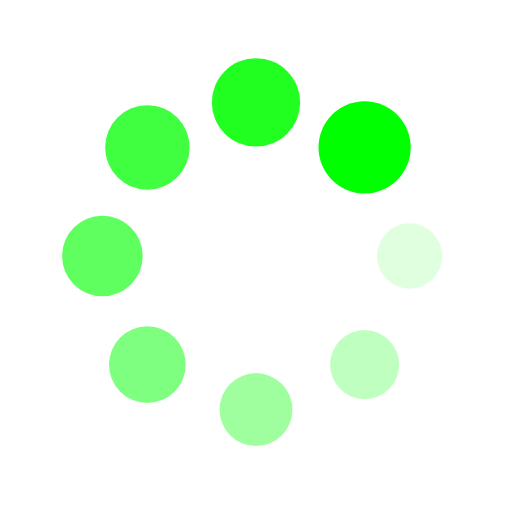
t = 0.00 s
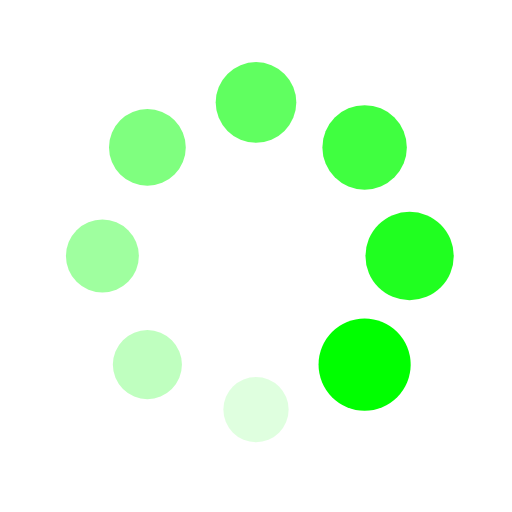
t = 0.25 s
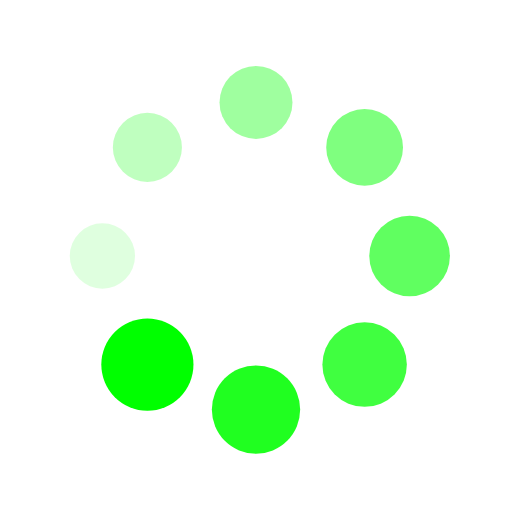
t = 0.50 s
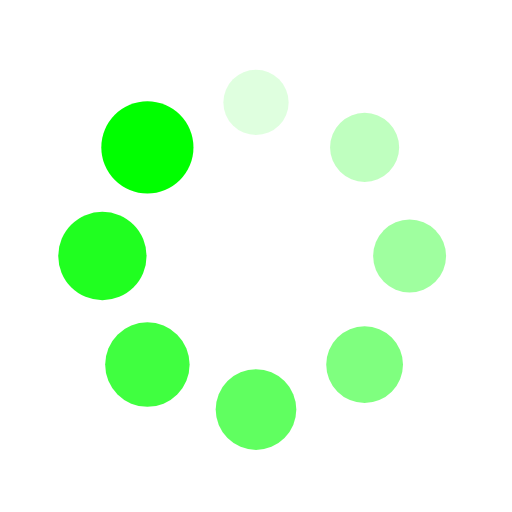
t = 0.75 s

The animated SVG that drew these frames (rendered in a browser with its animation timeline set to each time). Animation: 16 SMIL elements (animate=8,animateTransform=8); one cycle of 1.00 s, repeats indefinitely.

<svg xmlns="http://www.w3.org/2000/svg" viewBox="0 0 100 100" preserveAspectRatio="xMidYMid" width="200" height="200" style="shape-rendering: auto; display: block; background: transparent;" xmlns:xlink="http://www.w3.org/1999/xlink"><g><g transform="translate(80,50)">
<g transform="rotate(0)">
<circle fill-opacity="1" fill="#00ff00" r="6" cy="0" cx="0">
  <animateTransform repeatCount="indefinite" dur="1s" keyTimes="0;1" values="1.5 1.5;1 1" begin="-0.875s" type="scale" attributeName="transform"></animateTransform>
  <animate begin="-0.875s" values="1;0" repeatCount="indefinite" dur="1s" keyTimes="0;1" attributeName="fill-opacity"></animate>
</circle>
</g>
</g><g transform="translate(71.21320343559643,71.21320343559643)">
<g transform="rotate(45)">
<circle fill-opacity="0.875" fill="#00ff00" r="6" cy="0" cx="0">
  <animateTransform repeatCount="indefinite" dur="1s" keyTimes="0;1" values="1.5 1.5;1 1" begin="-0.75s" type="scale" attributeName="transform"></animateTransform>
  <animate begin="-0.75s" values="1;0" repeatCount="indefinite" dur="1s" keyTimes="0;1" attributeName="fill-opacity"></animate>
</circle>
</g>
</g><g transform="translate(50,80)">
<g transform="rotate(90)">
<circle fill-opacity="0.75" fill="#00ff00" r="6" cy="0" cx="0">
  <animateTransform repeatCount="indefinite" dur="1s" keyTimes="0;1" values="1.5 1.5;1 1" begin="-0.625s" type="scale" attributeName="transform"></animateTransform>
  <animate begin="-0.625s" values="1;0" repeatCount="indefinite" dur="1s" keyTimes="0;1" attributeName="fill-opacity"></animate>
</circle>
</g>
</g><g transform="translate(28.786796564403577,71.21320343559643)">
<g transform="rotate(135)">
<circle fill-opacity="0.625" fill="#00ff00" r="6" cy="0" cx="0">
  <animateTransform repeatCount="indefinite" dur="1s" keyTimes="0;1" values="1.5 1.5;1 1" begin="-0.5s" type="scale" attributeName="transform"></animateTransform>
  <animate begin="-0.5s" values="1;0" repeatCount="indefinite" dur="1s" keyTimes="0;1" attributeName="fill-opacity"></animate>
</circle>
</g>
</g><g transform="translate(20,50.00000000000001)">
<g transform="rotate(180)">
<circle fill-opacity="0.5" fill="#00ff00" r="6" cy="0" cx="0">
  <animateTransform repeatCount="indefinite" dur="1s" keyTimes="0;1" values="1.5 1.5;1 1" begin="-0.375s" type="scale" attributeName="transform"></animateTransform>
  <animate begin="-0.375s" values="1;0" repeatCount="indefinite" dur="1s" keyTimes="0;1" attributeName="fill-opacity"></animate>
</circle>
</g>
</g><g transform="translate(28.78679656440357,28.786796564403577)">
<g transform="rotate(225)">
<circle fill-opacity="0.375" fill="#00ff00" r="6" cy="0" cx="0">
  <animateTransform repeatCount="indefinite" dur="1s" keyTimes="0;1" values="1.5 1.5;1 1" begin="-0.25s" type="scale" attributeName="transform"></animateTransform>
  <animate begin="-0.25s" values="1;0" repeatCount="indefinite" dur="1s" keyTimes="0;1" attributeName="fill-opacity"></animate>
</circle>
</g>
</g><g transform="translate(49.99999999999999,20)">
<g transform="rotate(270)">
<circle fill-opacity="0.25" fill="#00ff00" r="6" cy="0" cx="0">
  <animateTransform repeatCount="indefinite" dur="1s" keyTimes="0;1" values="1.5 1.5;1 1" begin="-0.125s" type="scale" attributeName="transform"></animateTransform>
  <animate begin="-0.125s" values="1;0" repeatCount="indefinite" dur="1s" keyTimes="0;1" attributeName="fill-opacity"></animate>
</circle>
</g>
</g><g transform="translate(71.21320343559643,28.78679656440357)">
<g transform="rotate(315)">
<circle fill-opacity="0.125" fill="#00ff00" r="6" cy="0" cx="0">
  <animateTransform repeatCount="indefinite" dur="1s" keyTimes="0;1" values="1.5 1.5;1 1" begin="0s" type="scale" attributeName="transform"></animateTransform>
  <animate begin="0s" values="1;0" repeatCount="indefinite" dur="1s" keyTimes="0;1" attributeName="fill-opacity"></animate>
</circle>
</g>
</g><g></g></g><!-- [ldio] generated by https://loading.io --></svg>
